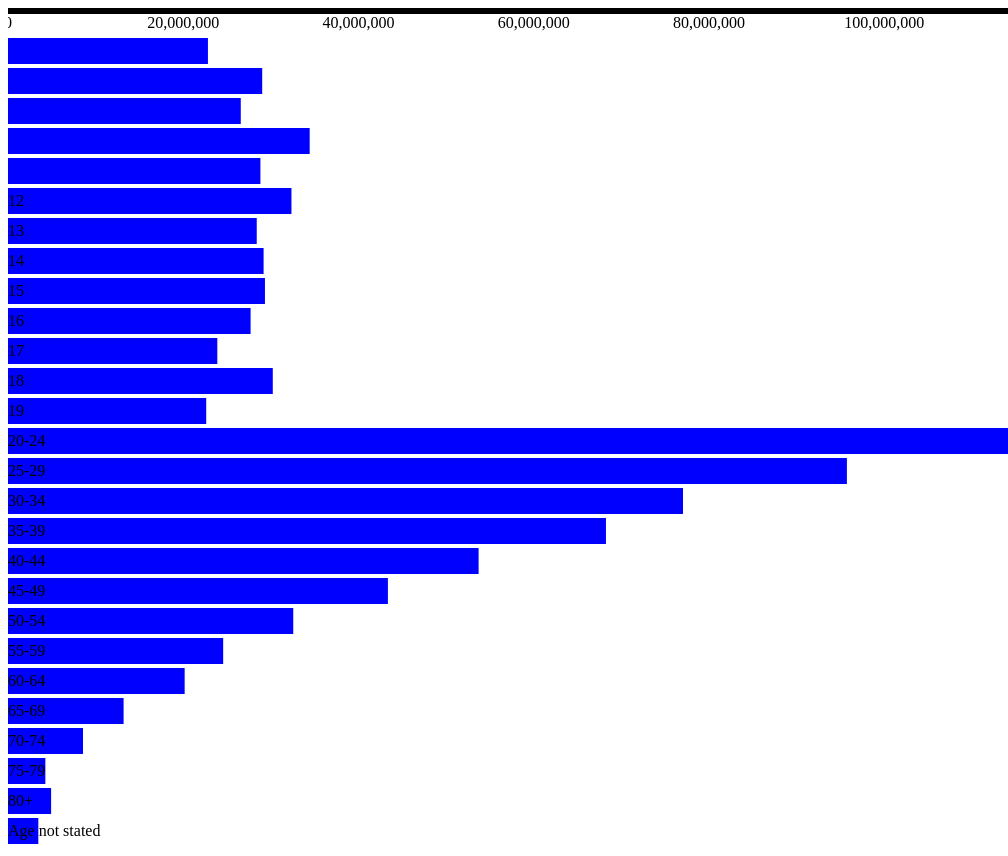
D3 v3 page, settled after 480 driven frames (8 s of simulated time); the page loaded 1 data file(s).


	
d3.json("firstjson.json",function(data)
{
var widthscale=d3.scale.linear()
                .domain([0,114128000])
                .range([0,1000]);


    var axis=d3.svg.axis()
               .ticks(4)
              .scale(widthscale);
              // .domain([0,60])
              //  .range([0,700])


var canvas=d3.select("body")
             .append("svg")
             .call(axis)
             .attr("transform","translate(30,40)")
             .attr("width",1000)
             .attr("height",1000);
             // .attr("transform","translate(-90)");
//var rotate = d3.svg.transform().rotate(0,200,200);
             canvas.selectAll("rect")
                   .data(data)

                   .enter()
                   .append("rect")
                   .attr("width",function(d){return widthscale(d.Literate_Persons); })
                   .attr("height",26)
                   .attr("y",function(d,i){return i*30})
         
                  // .text(function(d){return (d.Age_group);})
                   .attr("fill","blue");
	

              canvas.selectAll("text")
              .data(data)
              .enter()
              .append("text")
              .attr("fill","black")
              .attr("y",function(d,i) {return i*30+18; })
              
              .text(function (d){ return d.Age_group; })

});





### data: firstjson.json
[
 {
  "Age_group": "0-6",
  "Literate_Persons": 0
 },
 {
  "Age_group": "7",
  "Literate_Persons": 22818573
 },
 {
  "Age_group": "8",
  "Literate_Persons": 29011421
 },
 {
  "Age_group": "9",
  "Literate_Persons": 26565571
 },
 {
  "Age_group": "10",
  "Literate_Persons": 34430703
 },
 {
  "Age_group": "11",
  "Literate_Persons": 28806963
 },
 {
  "Age_group": "12",
  "Literate_Persons": 32348816
 },
 {
  "Age_group": "13",
  "Literate_Persons": 28387474
 },
 "... 20 more items"
]